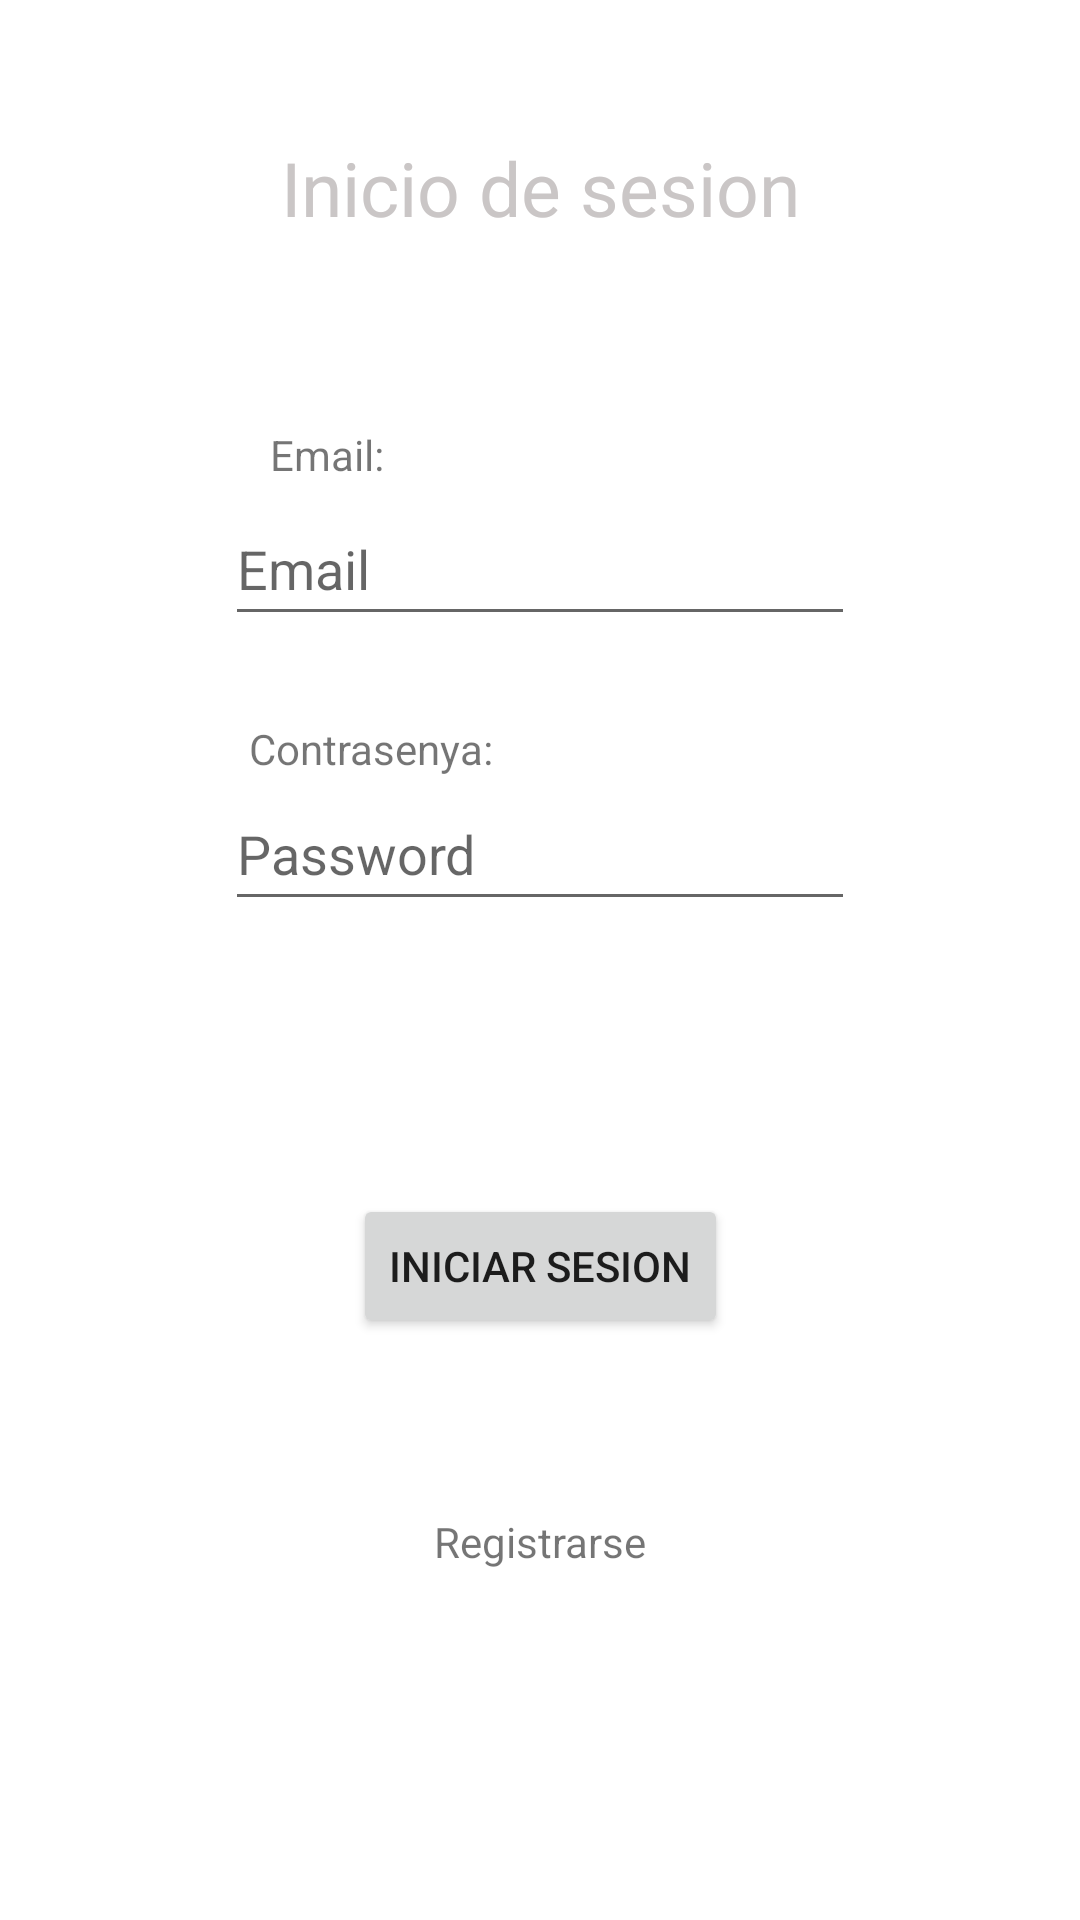

Layout XML and referenced resources for this Android screen:
<!-- AndroidManifest.xml: application theme Theme.UXIA_Mobile -->
<!-- res/layout/activity_login.xml -->
<?xml version="1.0" encoding="utf-8"?>
<androidx.constraintlayout.widget.ConstraintLayout xmlns:android="http://schemas.android.com/apk/res/android"
    xmlns:app="http://schemas.android.com/apk/res-auto"
    xmlns:tools="http://schemas.android.com/tools"
    android:id="@+id/main"
    android:layout_width="match_parent"
    android:layout_height="match_parent"
    tools:context=".ui.auth.LoginActivity">

    <EditText
        android:id="@+id/txtLoginEmail"
        android:layout_width="wrap_content"
        android:layout_height="48dp"
        android:layout_marginTop="3dp"
        android:ems="10"
        android:hint="Email"
        android:inputType="text"
        app:layout_constraintEnd_toEndOf="parent"
        app:layout_constraintStart_toStartOf="parent"
        app:layout_constraintTop_toBottomOf="@+id/textView3" />

    <TextView
        android:id="@+id/textView4"
        android:layout_width="wrap_content"
        android:layout_height="wrap_content"
        android:layout_marginStart="108dp"
        android:layout_marginTop="28dp"
        android:layout_marginEnd="221dp"
        android:text="Contrasenya:"
        app:layout_constraintEnd_toEndOf="parent"
        app:layout_constraintStart_toStartOf="parent"
        app:layout_constraintTop_toBottomOf="@+id/txtLoginEmail" />

    <Button
        android:id="@+id/btnLogin"
        android:layout_width="wrap_content"
        android:layout_height="wrap_content"
        android:layout_marginTop="91dp"
        android:text="Iniciar Sesion"
        app:layout_constraintEnd_toEndOf="parent"
        app:layout_constraintStart_toStartOf="parent"
        app:layout_constraintTop_toBottomOf="@+id/txtPassword" />

    <TextView
        android:id="@+id/textView3"
        android:layout_width="wrap_content"
        android:layout_height="wrap_content"
        android:layout_marginTop="49dp"
        android:text="Email:"
        app:layout_constraintEnd_toEndOf="parent"
        app:layout_constraintHorizontal_bias="0.28"
        app:layout_constraintStart_toStartOf="parent"
        app:layout_constraintTop_toBottomOf="@+id/textView2" />

    <EditText
        android:id="@+id/txtPassword"
        android:layout_width="wrap_content"
        android:layout_height="48dp"
        android:ems="10"
        android:hint="Password"
        android:inputType="textPassword"
        app:layout_constraintEnd_toEndOf="parent"
        app:layout_constraintStart_toStartOf="parent"
        app:layout_constraintTop_toBottomOf="@+id/textView4" />

    <TextView
        android:id="@+id/textView2"
        android:layout_width="217dp"
        android:layout_height="61dp"
        android:layout_marginTop="32dp"
        android:gravity="center"
        android:text="Inicio de sesion"
        android:textColor="#CAC6C6"
        android:textSize="25sp"
        app:layout_constraintEnd_toEndOf="parent"
        app:layout_constraintStart_toStartOf="parent"
        app:layout_constraintTop_toTopOf="parent" />

    <TextView
        android:id="@+id/txtLoginInfo"
        android:layout_width="wrap_content"
        android:layout_height="wrap_content"
        android:layout_marginTop="40dp"
        android:layout_marginBottom="32dp"
        app:layout_constraintBottom_toTopOf="@+id/btnLogin"
        app:layout_constraintEnd_toEndOf="parent"
        app:layout_constraintStart_toStartOf="parent"
        app:layout_constraintTop_toBottomOf="@+id/txtPassword" />

    <TextView
        android:id="@+id/tvRegister"
        android:layout_width="wrap_content"
        android:layout_height="48dp"
        android:layout_marginTop="44dp"
        android:background="?attr/selectableItemBackground"
        android:clickable="true"
        android:focusable="true"
        android:gravity="center"
        android:text="Registrarse"
        app:layout_constraintEnd_toEndOf="parent"
        app:layout_constraintStart_toStartOf="parent"
        app:layout_constraintTop_toBottomOf="@+id/btnLogin" />

</androidx.constraintlayout.widget.ConstraintLayout>
<!-- resources referenced by this layout -->
<resources>
  <style name="Theme.UXIA_Mobile" parent="Theme.MaterialComponents.DayNight.DarkActionBar">
          
          <item name="colorPrimary">@color/purple_500</item>
          <item name="colorPrimaryVariant">@color/purple_700</item>
          <item name="colorOnPrimary">@color/white</item>
          
          <item name="colorSecondary">@color/teal_200</item>
          <item name="colorSecondaryVariant">@color/teal_700</item>
          <item name="colorOnSecondary">@color/black</item>
          
          <item name="android:statusBarColor">?attr/colorPrimaryVariant</item>
          
      </style>
  <!-- not gathered from this repository: default colours our renderer supplied (Android Studio template values) -->
  <color name="purple_500">#FF6200EE</color>
  <color name="purple_700">#FF3700B3</color>
  <color name="teal_200">#FF03DAC5</color>
  <color name="teal_700">#FF018786</color>
  <color name="black">#FF000000</color>
  <color name="white">#FFFFFFFF</color>
</resources>
